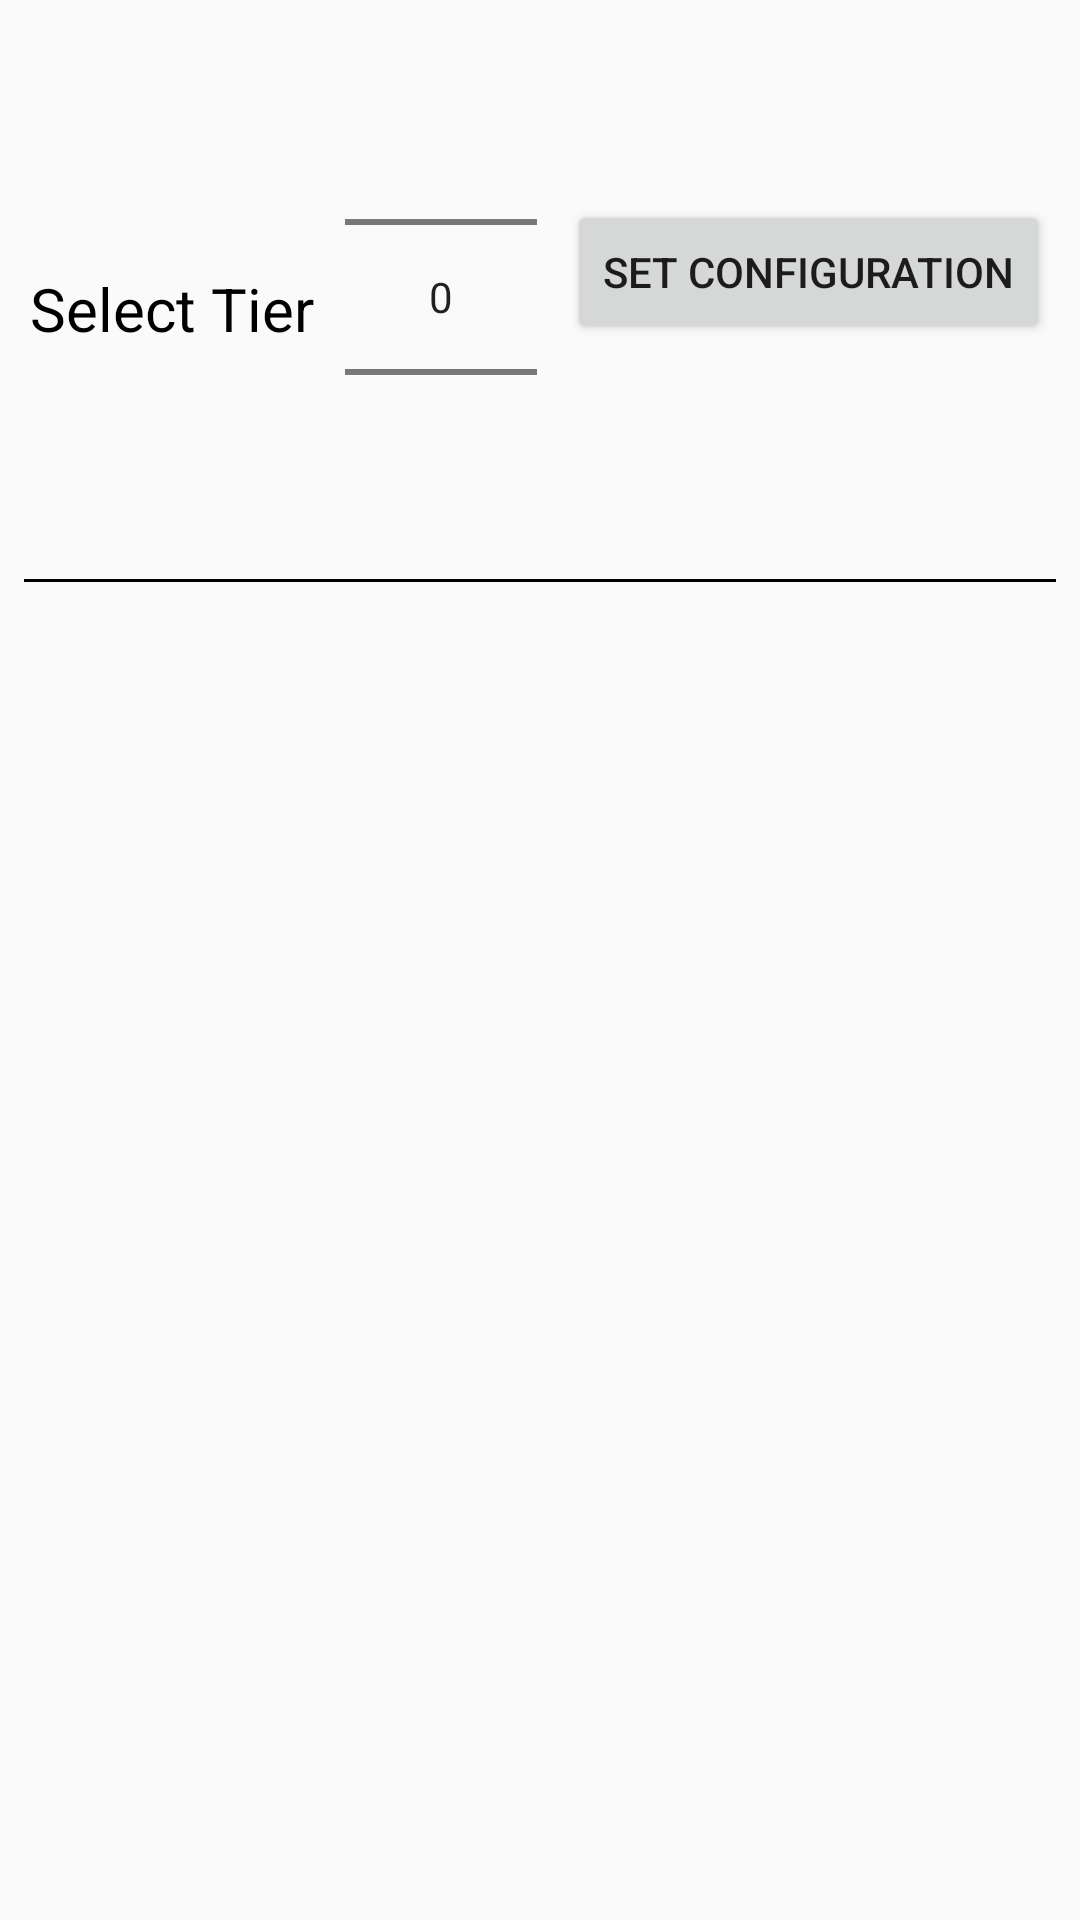

Layout XML and referenced resources for this Android screen:
<!-- AndroidManifest.xml: application theme AppTheme -->
<!-- res/layout/fragment_configuration.xml -->
<?xml version="1.0" encoding="utf-8"?>
<androidx.constraintlayout.widget.ConstraintLayout xmlns:android="http://schemas.android.com/apk/res/android"
    xmlns:app="http://schemas.android.com/apk/res-auto"
    android:layout_width="match_parent"
    android:layout_height="match_parent">

    <TextView
        android:id="@+id/tierText"
        android:layout_width="wrap_content"
        android:layout_height="0dp"
        android:layout_marginTop="8dp"
        android:gravity="center"
        android:text="@string/select_tier"
        android:textColor="@color/neutral_color"
        android:textSize="20sp"
        app:layout_constraintBottom_toBottomOf="@+id/tierPicker"
        app:layout_constraintEnd_toStartOf="@+id/tierPicker"
        app:layout_constraintHorizontal_bias="0.5"
        app:layout_constraintStart_toStartOf="parent"
        app:layout_constraintTop_toTopOf="@+id/tierPicker" />

    <NumberPicker
        android:id="@+id/tierPicker"
        style="@style/TierPickerText"
        android:layout_width="wrap_content"
        android:layout_height="wrap_content"
        app:layout_constraintBottom_toTopOf="@id/fieldsRecyclerView"
        app:layout_constraintEnd_toStartOf="@id/setConfigButton"
        app:layout_constraintHorizontal_bias="0.5"
        app:layout_constraintStart_toEndOf="@+id/tierText"
        app:layout_constraintTop_toTopOf="parent" />

    <Button
        android:id="@+id/setConfigButton"
        android:layout_width="wrap_content"
        android:layout_height="wrap_content"
        android:layout_marginBottom="8dp"
        android:text="@string/set_configuration"
        app:layout_constraintBottom_toBottomOf="@+id/tierPicker"
        app:layout_constraintEnd_toEndOf="parent"
        app:layout_constraintStart_toEndOf="@id/tierPicker"
        app:layout_constraintTop_toTopOf="parent" />

    <View
        android:id="@+id/mainDivider"
        android:layout_width="match_parent"
        android:layout_height="1dp"
        android:layout_marginStart="8dp"
        android:layout_marginTop="4dp"
        android:layout_marginEnd="8dp"
        android:background="@color/neutral_color"
        app:layout_constraintBottom_toTopOf="@id/fieldsRecyclerView"
        app:layout_constraintEnd_toEndOf="parent"
        app:layout_constraintStart_toStartOf="parent"
        app:layout_constraintTop_toBottomOf="@id/tierPicker" />

    <androidx.recyclerview.widget.RecyclerView
        android:id="@+id/fieldsRecyclerView"
        android:layout_width="match_parent"
        android:layout_height="0dp"
        android:layout_marginTop="4dp"
        app:layout_constraintBottom_toBottomOf="parent"
        app:layout_constraintEnd_toEndOf="parent"
        app:layout_constraintStart_toStartOf="parent"
        app:layout_constraintTop_toBottomOf="@id/mainDivider" />

</androidx.constraintlayout.widget.ConstraintLayout>
<!-- resources referenced by this layout -->
<resources>
  <color name="neutral_color">#000000</color>
  <string name="select_tier">Select Tier</string>
  <string name="set_configuration">Set Configuration</string>
  <style name="TierPickerText">
          <item name="android:textSize">22sp</item>
      </style>
  <style name="AppTheme" parent="Theme.AppCompat.Light.NoActionBar">
          
          <item name="colorPrimary">@color/colorPrimary</item>
          <item name="colorPrimaryDark">@color/colorPrimaryDark</item>
          <item name="colorAccent">@color/colorAccent</item>
      </style>
  <color name="colorPrimary">#008577</color>
  <color name="colorPrimaryDark">#00574B</color>
  <color name="colorAccent">#D81B60</color>
</resources>
